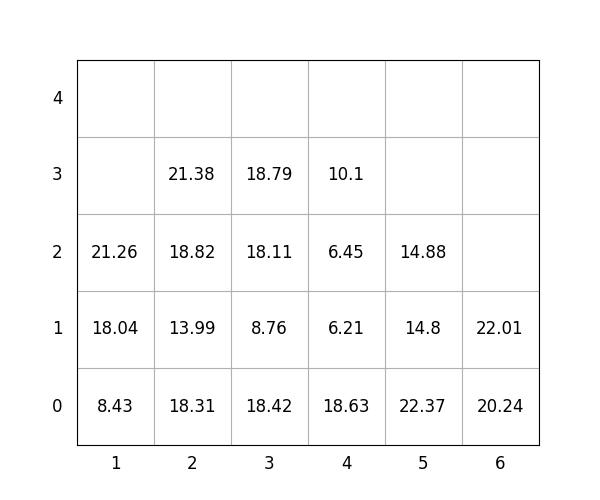

The table this chart was drawn from, first rows:
idx, loc_x, loc_y, loc_z, weight, group, score, seq, reloc, size(ft)
1, 6, 0, 0, 20.24, 2, 220.2, 0, 0, 20
2, 4, 0, 0, 18.63, 2, 218.6, 0, 0, 20
3, 4, 0, 1, 6.21, 3, 306.2, 0, 0, 20
4, 4, 0, 2, 6.45, 3, 306.4, 1, 0, 20
5, 5, 0, 0, 22.37, 2, 222.4, 2, 0, 20
6, 1, 0, 0, 8.43, 0, 8.43, 3, 0, 20
7, 6, 0, 1, 22.01, 3, 322, 4, 0, 20
8, 5, 0, 1, 14.8, 3, 314.8, 5, 0, 20
9, 4, 0, 3, 10.1, 3, 310.1, 6, 0, 20
10, 3, 0, 0, 18.42, 0, 18.42, 7, 0, 20
11, 3, 0, 1, 8.76, 3, 308.8, 8, 0, 20
12, 1, 0, 1, 18.04, 0, 18.04, 9, 0, 20
13, 3, 0, 2, 18.11, 3, 318.1, 10, 0, 20
14, 5, 0, 2, 14.88, 3, 314.9, 11, 0, 20
15, 3, 0, 3, 18.79, 3, 318.8, 12, 0, 20
16, 1, 0, 2, 21.26, 1, 121.3, 13, 0, 20
17, 2, 0, 0, 18.31, 0, 18.31, 14, 0, 20
18, 2, 0, 1, 13.99, 1, 114, 15, 0, 20
19, 2, 0, 2, 18.82, 1, 118.8, 16, 0, 20
20, 2, 0, 3, 21.38, 2, 221.4, 17, 0, 20
